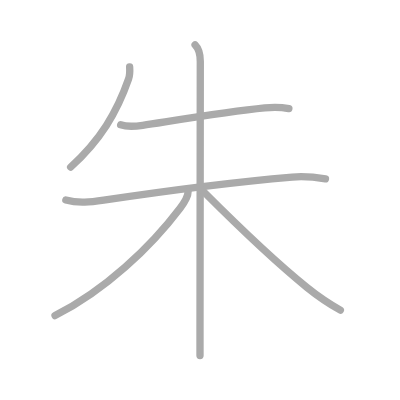
t = 0.00 s
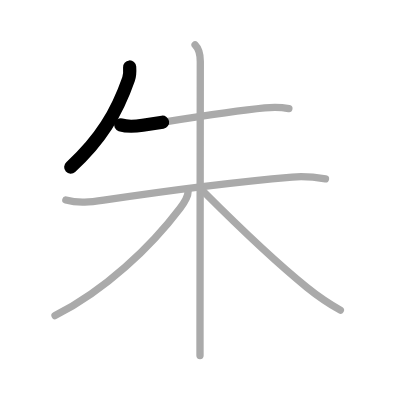
t = 1.25 s
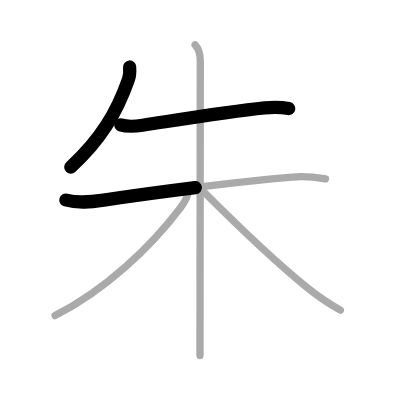
t = 2.50 s
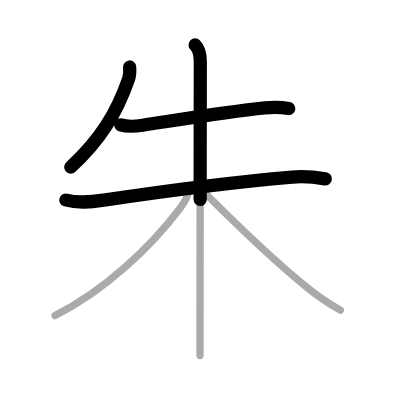
t = 3.50 s
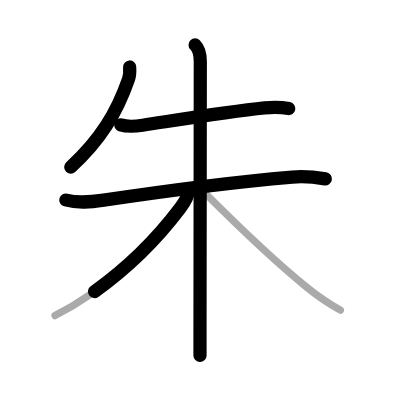
t = 4.75 s
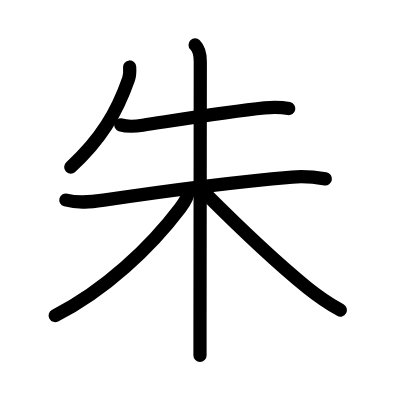
t = 6.00 s

The animated SVG that drew these frames (rendered in a browser with its animation timeline set to each time). Animation: 6 SMIL elements (animate=6); one cycle of 6.00 s.

<?xml version="1.0" standalone="no"?>
<!DOCTYPE svg PUBLIC "-//W3C//DTD SVG 1.1//EN"   "http://www.w3.org/Graphics/SVG/1.1/DTD/svg11.dtd">
<svg width="400px" height="400px"  version="1.1" xmlns="http://www.w3.org/2000/svg">
  <defs>
    <marker id="Triangle" viewBox="0 0 10 10" refX="0" refY="5" markerUnits="strokeWidth" markerWidth="3" style="stroke-opacity:0%;fill:#aaaaaa;" markerHeight="2" orient="auto">
      <path d="M 0 0 L 10 5 L 0 10 z" />
    </marker>
    
    <marker id="Arrow" viewBox="0 0 10 10" refX="5" refY="5" markerUnits="strokeWidth" markerWidth="1.8" style="stroke-opacity:0%;fill:#770000;" markerHeight="2" orient="auto">
      <path d="M 0 4 L 6 4 L 4 1 L 10 5 L 4 9 L 6 6 L 0 6 z" />
        <circle cx="5" cy="5" r="5" />
      </marker>
    
    <marker id="TriangleRed" viewBox="0 0 10 10" refX="0" refY="5" markerUnits="strokeWidth" markerWidth="3" style="stroke-opacity:0%;fill:#CC0000;" markerHeight="2" orient="auto">
      <path d="M 0 0 L 10 5 L 0 10 z" />
    </marker>
    
    <marker id="ArrowRed" viewBox="0 0 10 10" refX="5" refY="5" markerUnits="strokeWidth" markerWidth="1.8" style="stroke-opacity:0%;fill:#CC0000;" markerHeight="2" orient="auto">
      <path d="M 0 4 L 6 4 L 4 1 L 10 5 L 4 9 L 6 6 L 0 6 z" />
        <circle cx="5" cy="5" r="5" />
      </marker>
    
  </defs>
  
  <path style="fill:#ffffff; fill-opacity:100%; fill-rule:evenodd; stroke-width:0;" d="M 0 0 L 400px 0 L 400px 400px L 0 400px L 0 0" />

  <g transform="scale(3.6697247706422 3.6697247706422)">
<path style="fill:none; fill-opacity:0%; fill-rule:evenodd; stroke:#aaaaaa; stroke-opacity:100%; stroke-width: 1.5pt; stroke-linejoin:round; stroke-linecap:round;" d="M35.33 18.25c0.08 1.16 0.09 2.19-0.3 3.3c-3.18 9.12-7.64 16.58-15.78 23.99"></path>
<path style="fill:none; fill-opacity:0%; fill-rule:evenodd; stroke:#aaaaaa; stroke-opacity:100%; stroke-width: 1.5pt; stroke-linejoin:round; stroke-linecap:round;" d="M32.88 34.02c1.77 0.57 4.19 0.39 6 0.12c9.58-1.46 23.21-3.72 33.25-4.74c2.14-0.22 4.49-0.21 6.59 0.2"></path>
<path style="fill:none; fill-opacity:0%; fill-rule:evenodd; stroke:#aaaaaa; stroke-opacity:100%; stroke-width: 1.5pt; stroke-linejoin:round; stroke-linecap:round;" d="M17.94 54.5c3.45 0.97 6.81 0.56 10.33 0.03c13.49-2.01 36.72-5.03 51.36-6.28c3.01-0.26 6.1 0 9.06 0.5"></path>
<path style="fill:none; fill-opacity:0%; fill-rule:evenodd; stroke:#aaaaaa; stroke-opacity:100%; stroke-width: 1.5pt; stroke-linejoin:round; stroke-linecap:round;" d="M53.16 12.25c0.98 0.98 1.42 2.75 1.42 4.5c0 12.49-0.06 49.56-0.08 72.5c0 2.77 0 5.33 0 7.62"></path>
<path style="fill:none; fill-opacity:0%; fill-rule:evenodd; stroke:#aaaaaa; stroke-opacity:100%; stroke-width: 1.5pt; stroke-linejoin:round; stroke-linecap:round;" d="M51.25 52.25c0 1.5-1.06 3.01-2.18 4.48C41.04 67.35 28.62 79.12 15 86"></path>
<path style="fill:none; fill-opacity:0%; fill-rule:evenodd; stroke:#aaaaaa; stroke-opacity:100%; stroke-width: 1.5pt; stroke-linejoin:round; stroke-linecap:round;" d="M55.5 52.25c5.85 5.85 19.07 18.73 28.12 26.04c2.99 2.41 5.78 4.33 9.13 6.21"></path>

<path style="fill:none; fill-opacity:0%; fill-rule:evenodd; stroke:#000000; stroke-opacity:100%; stroke-width: 2.7pt; stroke-linejoin:round; stroke-linecap:round;" d="M35.33 18.25c0.08 1.16 0.09 2.19-0.3 3.3c-3.18 9.12-7.64 16.58-15.78 23.99" pathLength="100" stroke-dashoffset="100" stroke-dasharray="100 105"><animate id="dashAnim1" attributeName="stroke-dashoffset" from="100" to="0" dur="1s" calcMode="linear" fill="freeze"/></path>
<path style="fill:none; fill-opacity:0%; fill-rule:evenodd; stroke:#000000; stroke-opacity:100%; stroke-width: 2.7pt; stroke-linejoin:round; stroke-linecap:round;" d="M32.88 34.02c1.77 0.57 4.19 0.39 6 0.12c9.58-1.46 23.21-3.72 33.25-4.74c2.14-0.22 4.49-0.21 6.59 0.2" pathLength="100" stroke-dashoffset="100" stroke-dasharray="100 105"><animate id="dashAnim2" attributeName="stroke-dashoffset" from="100" to="0" dur="1s" calcMode="linear" begin="dashAnim1.end" fill="freeze"/></path>
<path style="fill:none; fill-opacity:0%; fill-rule:evenodd; stroke:#000000; stroke-opacity:100%; stroke-width: 2.7pt; stroke-linejoin:round; stroke-linecap:round;" d="M17.94 54.5c3.45 0.97 6.81 0.56 10.33 0.03c13.49-2.01 36.72-5.03 51.36-6.28c3.01-0.26 6.1 0 9.06 0.5" pathLength="100" stroke-dashoffset="100" stroke-dasharray="100 105"><animate id="dashAnim3" attributeName="stroke-dashoffset" from="100" to="0" dur="1s" calcMode="linear" begin="dashAnim2.end" fill="freeze"/></path>
<path style="fill:none; fill-opacity:0%; fill-rule:evenodd; stroke:#000000; stroke-opacity:100%; stroke-width: 2.7pt; stroke-linejoin:round; stroke-linecap:round;" d="M53.16 12.25c0.98 0.98 1.42 2.75 1.42 4.5c0 12.49-0.06 49.56-0.08 72.5c0 2.77 0 5.33 0 7.62" pathLength="100" stroke-dashoffset="100" stroke-dasharray="100 105"><animate id="dashAnim4" attributeName="stroke-dashoffset" from="100" to="0" dur="1s" calcMode="linear" begin="dashAnim3.end" fill="freeze"/></path>
<path style="fill:none; fill-opacity:0%; fill-rule:evenodd; stroke:#000000; stroke-opacity:100%; stroke-width: 2.7pt; stroke-linejoin:round; stroke-linecap:round;" d="M51.25 52.25c0 1.5-1.06 3.01-2.18 4.48C41.04 67.35 28.62 79.12 15 86" pathLength="100" stroke-dashoffset="100" stroke-dasharray="100 105"><animate id="dashAnim5" attributeName="stroke-dashoffset" from="100" to="0" dur="1s" calcMode="linear" begin="dashAnim4.end" fill="freeze"/></path>
<path style="fill:none; fill-opacity:0%; fill-rule:evenodd; stroke:#000000; stroke-opacity:100%; stroke-width: 2.7pt; stroke-linejoin:round; stroke-linecap:round;" d="M55.5 52.25c5.85 5.85 19.07 18.73 28.12 26.04c2.99 2.41 5.78 4.33 9.13 6.21" pathLength="100" stroke-dashoffset="100" stroke-dasharray="100 105"><animate id="dashAnim6" attributeName="stroke-dashoffset" from="100" to="0" dur="1s" calcMode="linear" begin="dashAnim5.end" fill="freeze"/></path>

</g>

</svg>  
          
